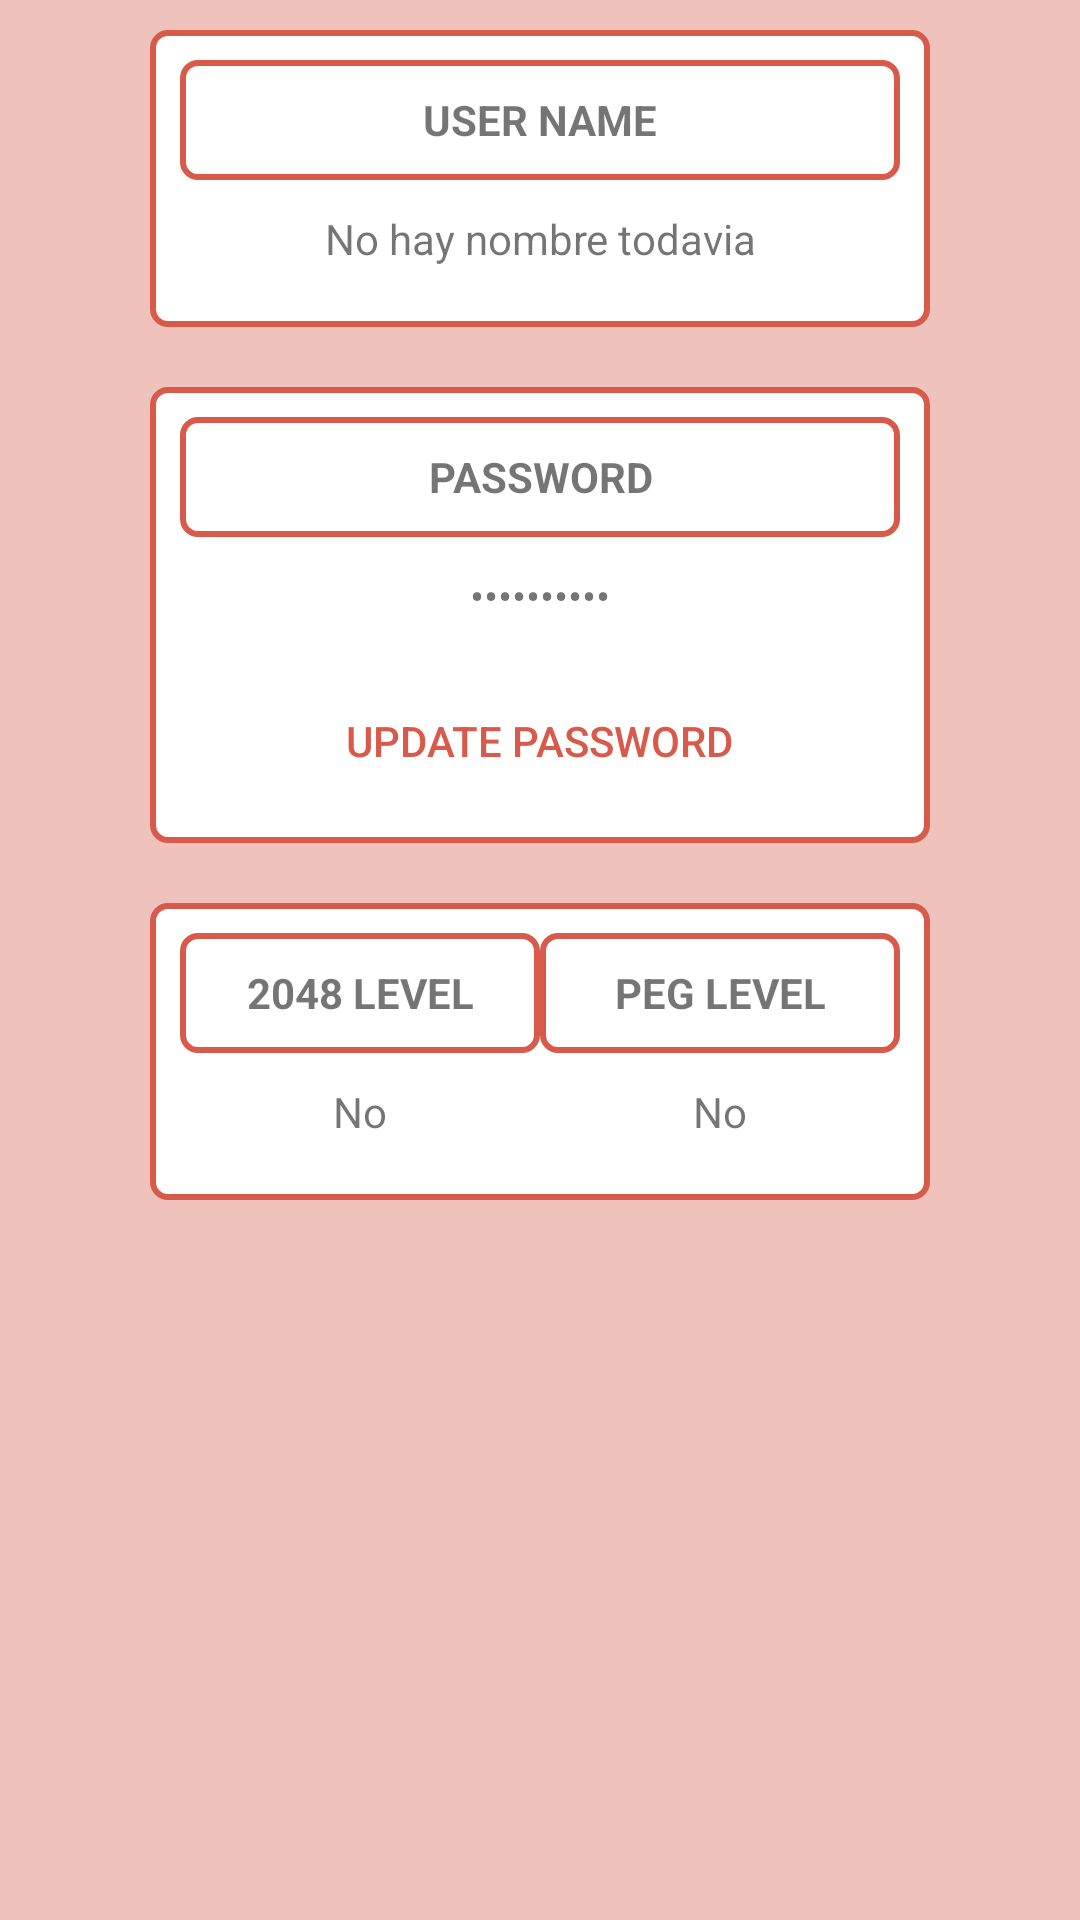

Android layout source for this screen:
<!-- AndroidManifest.xml: application theme Theme.PruebaSplash -->
<!-- res/layout/activity_modificacion_cuenta.xml -->
<?xml version="1.0" encoding="utf-8"?>
<RelativeLayout xmlns:android="http://schemas.android.com/apk/res/android"
    xmlns:app="http://schemas.android.com/apk/res-auto"
    xmlns:tools="http://schemas.android.com/tools"
    android:layout_width="match_parent"
    android:layout_height="match_parent"
    android:background="@color/baby_pink"
    tools:context=".Spaslh">

    <ImageView
        android:id="@+id/iv_top"
        android:layout_width="match_parent"
        android:layout_height="wrap_content"
        android:adjustViewBounds="true"
        android:src="@drawable/ic_top_vector" />

    <LinearLayout
        android:id="@+id/LayoutNombre"
        android:layout_width="match_parent"
        android:layout_height="wrap_content"
        android:layout_below="@id/iv_top"
        android:layout_marginHorizontal="50dp"
        android:layout_marginVertical="10dp"
        android:background="@drawable/fondo_login"
        android:gravity="center"
        android:orientation="vertical"
        android:padding="10dp">

        <TextView

            android:layout_width="match_parent"
            android:layout_height="40dp"
            android:background="@drawable/fondo_login"
            android:gravity="center"
            android:padding="10dp"
            android:text="USER NAME"
            android:textStyle="bold"></TextView>

        <TextView
            android:id="@+id/CajaUsuario"
            android:layout_width="match_parent"
            android:layout_height="wrap_content"
            android:gravity="center"
            android:padding="10dp"
            android:text="No hay nombre todavia"></TextView>
    </LinearLayout>


    <LinearLayout
        android:id="@+id/LayoutContraseña"
        android:layout_width="match_parent"
        android:layout_height="wrap_content"
        android:layout_below="@id/LayoutNombre"
        android:layout_marginHorizontal="50dp"
        android:layout_marginVertical="10dp"
        android:background="@drawable/fondo_login"
        android:gravity="center"
        android:orientation="vertical"
        android:padding="10dp">

        <TextView
            android:layout_width="match_parent"
            android:layout_height="40dp"
            android:background="@drawable/fondo_login"
            android:gravity="center"
            android:padding="10dp"
            android:text="PASSWORD"
            android:textStyle="bold"></TextView>

        <TextView
            android:layout_width="match_parent"
            android:layout_height="wrap_content"
            android:gravity="center"
            android:inputType="textPassword"
            android:padding="10dp"
            android:text="contraseña"></TextView>

        <Button
            style="?android:attr/borderlessButtonStyle"
            android:layout_width="wrap_content"
            android:layout_height="wrap_content"
            android:layout_marginTop="5dp"
            android:background="@null"
            android:drawableBottom="@null"
            android:gravity="center"
            android:onClick="verDialogo"
            android:shadowRadius="@null"
            android:text="Update password"
            android:textColor="@color/rojo_corazon"></Button>
    </LinearLayout>

    <LinearLayout
        android:id="@+id/LayoutNivel"
        android:layout_width="match_parent"
        android:layout_height="wrap_content"
        android:layout_below="@id/LayoutContraseña"
        android:layout_marginHorizontal="50dp"
        android:layout_marginVertical="10dp"
        android:background="@drawable/fondo_login"
        android:orientation="horizontal"
        android:padding="10dp">

        <LinearLayout
            android:layout_width="0dp"
            android:layout_height="match_parent"
            android:layout_weight="1"
            android:orientation="vertical">

            <TextView
                android:layout_width="match_parent"
                android:layout_height="40dp"
                android:background="@drawable/fondo_login"
                android:gravity="center"
                android:padding="10dp"
                android:text="2048 LEVEL"
                android:textStyle="bold"></TextView>

            <TextView
                android:id="@+id/CajaPuntuacion2048"
                android:layout_width="match_parent"
                android:layout_height="wrap_content"
                android:gravity="center"
                android:padding="10dp"
                android:text="No"></TextView>

        </LinearLayout>

        <LinearLayout
            android:layout_width="0dp"
            android:layout_height="match_parent"
            android:layout_weight="1"
            android:orientation="vertical">

            <TextView

                android:layout_width="match_parent"
                android:layout_height="40dp"
                android:background="@drawable/fondo_login"
                android:gravity="center"
                android:padding="10dp"
                android:text="PEG LEVEL"
                android:textStyle="bold"></TextView>

            <TextView
                android:id="@+id/CajaPuntuacionPeg"
                android:layout_width="match_parent"
                android:layout_height="wrap_content"
                android:gravity="center"
                android:padding="10dp"
                android:text="No"></TextView>

        </LinearLayout>


    </LinearLayout>

    <ImageView
        android:id="@+id/iv_bottom"
        android:layout_width="match_parent"
        android:layout_height="wrap_content"
        android:layout_alignParentBottom="true"
        android:adjustViewBounds="true"
        android:src="@drawable/ic_bottom_vector" />


</RelativeLayout>
<!-- resources referenced by this layout -->
<resources>
  <color name="baby_pink">#F0C2BC</color>
  <color name="rojo_corazon">#D75A4A</color>
  <!-- drawable fondo_login (drawable) -->
  <?xml version="1.0" encoding="utf-8"?>
  <shape xmlns:android="http://schemas.android.com/apk/res/android"
      android:shape="rectangle">
      <size
          android:width="200dp"
          android:height="60dp">
      </size>
      <corners
          android:radius="5dp"
  />
      <stroke
          android:color="@color/rojo_corazon"
          android:width="2dp"/>
      <solid
          android:color="@android:color/white"/>
  </shape>
  <style name="Theme.PruebaSplash" parent="Theme.AppCompat.Light.DarkActionBar">
          
          <item name="colorPrimary">@color/rojo_corazon</item>
          <item name="colorPrimaryVariant">@color/purple_700</item>
          <item name="colorOnPrimary">@color/white</item>
          
          <item name="colorSecondary">@color/teal_200</item>
          <item name="colorSecondaryVariant">@color/teal_700</item>
          <item name="colorOnSecondary">@color/black</item>
          
          
           
      </style>
  <color name="purple_700">#FF3700B3</color>
  <color name="white">#FFFFFFFF</color>
  <color name="teal_200">#FF03DAC5</color>
  <color name="teal_700">#FF018786</color>
  <color name="black">#FF000000</color>
</resources>
